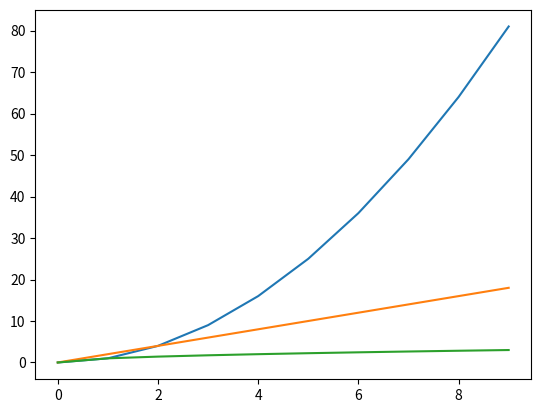

Recreate this plot in Python.
import numpy as np
import matplotlib.pyplot as plt
foo = np.arange(0, 10)
plt.plot(foo, np.square(foo), foo, foo*2, foo, np.sqrt(foo))
plt.show()